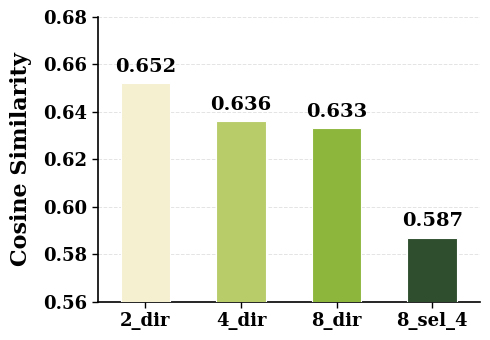

Recreate this plot in Python.
import matplotlib
matplotlib.use("Agg")
import matplotlib.pyplot as plt
import matplotlib as mpl
import numpy as np


def main():
    mpl.rcParams.update({
        "font.family": "serif",
        "font.serif": ["Times New Roman", "DejaVu Serif"],
        "mathtext.fontset": "stix",
        "pdf.fonttype": 42,
        "ps.fonttype": 42,
    })

    labels = ["2_dir", "4_dir", "8_dir", "8_sel_4"]
    values = [0.652, 0.636, 0.633, 0.587]
    colors = ["#F5F0D0", "#B8CC6A", "#8DB63C", "#2E4E2E"]

    fig, ax = plt.subplots(figsize=(5, 3.5))

    bars = ax.bar(labels, values, width=0.52, color=colors,
                  edgecolor="white", linewidth=0.8, zorder=3)

    for bar, v in zip(bars, values):
        ax.text(bar.get_x() + bar.get_width() / 2,
                bar.get_height() + 0.003,
                f"{v:.3f}",
                ha="center", va="bottom",
                fontsize=14, fontweight="bold",
                fontfamily="serif")

    ax.set_ylabel("Cosine Similarity", fontsize=16, fontweight="bold",
                  labelpad=8)
    ax.set_xlabel("")

    ax.set_ylim(0.56, 0.68)
    ax.set_xlim(-0.5, len(labels) - 0.5)
    ax.yaxis.set_major_locator(plt.MultipleLocator(0.02))

    ax.tick_params(axis="both", which="major", labelsize=13, width=1.0,
                   length=4, direction="out")
    for lbl in ax.get_xticklabels():
        lbl.set_fontweight("bold")
    for lbl in ax.get_yticklabels():
        lbl.set_fontweight("bold")

    ax.grid(axis="y", linestyle="--", alpha=0.35, linewidth=0.7, zorder=0)
    ax.set_axisbelow(True)

    ax.spines["top"].set_visible(False)
    ax.spines["right"].set_visible(False)
    ax.spines["left"].set_linewidth(1.2)
    ax.spines["bottom"].set_linewidth(1.2)

    plt.tight_layout()
    plt.savefig("cosine_similarity_bar.png", dpi=300, bbox_inches="tight",
                pad_inches=0.08)
    plt.savefig("cosine_similarity_bar.pdf", bbox_inches="tight",
                pad_inches=0.08)
    print("Saved → cosine_similarity_bar.png / .pdf")


if __name__ == "__main__":
    main()
